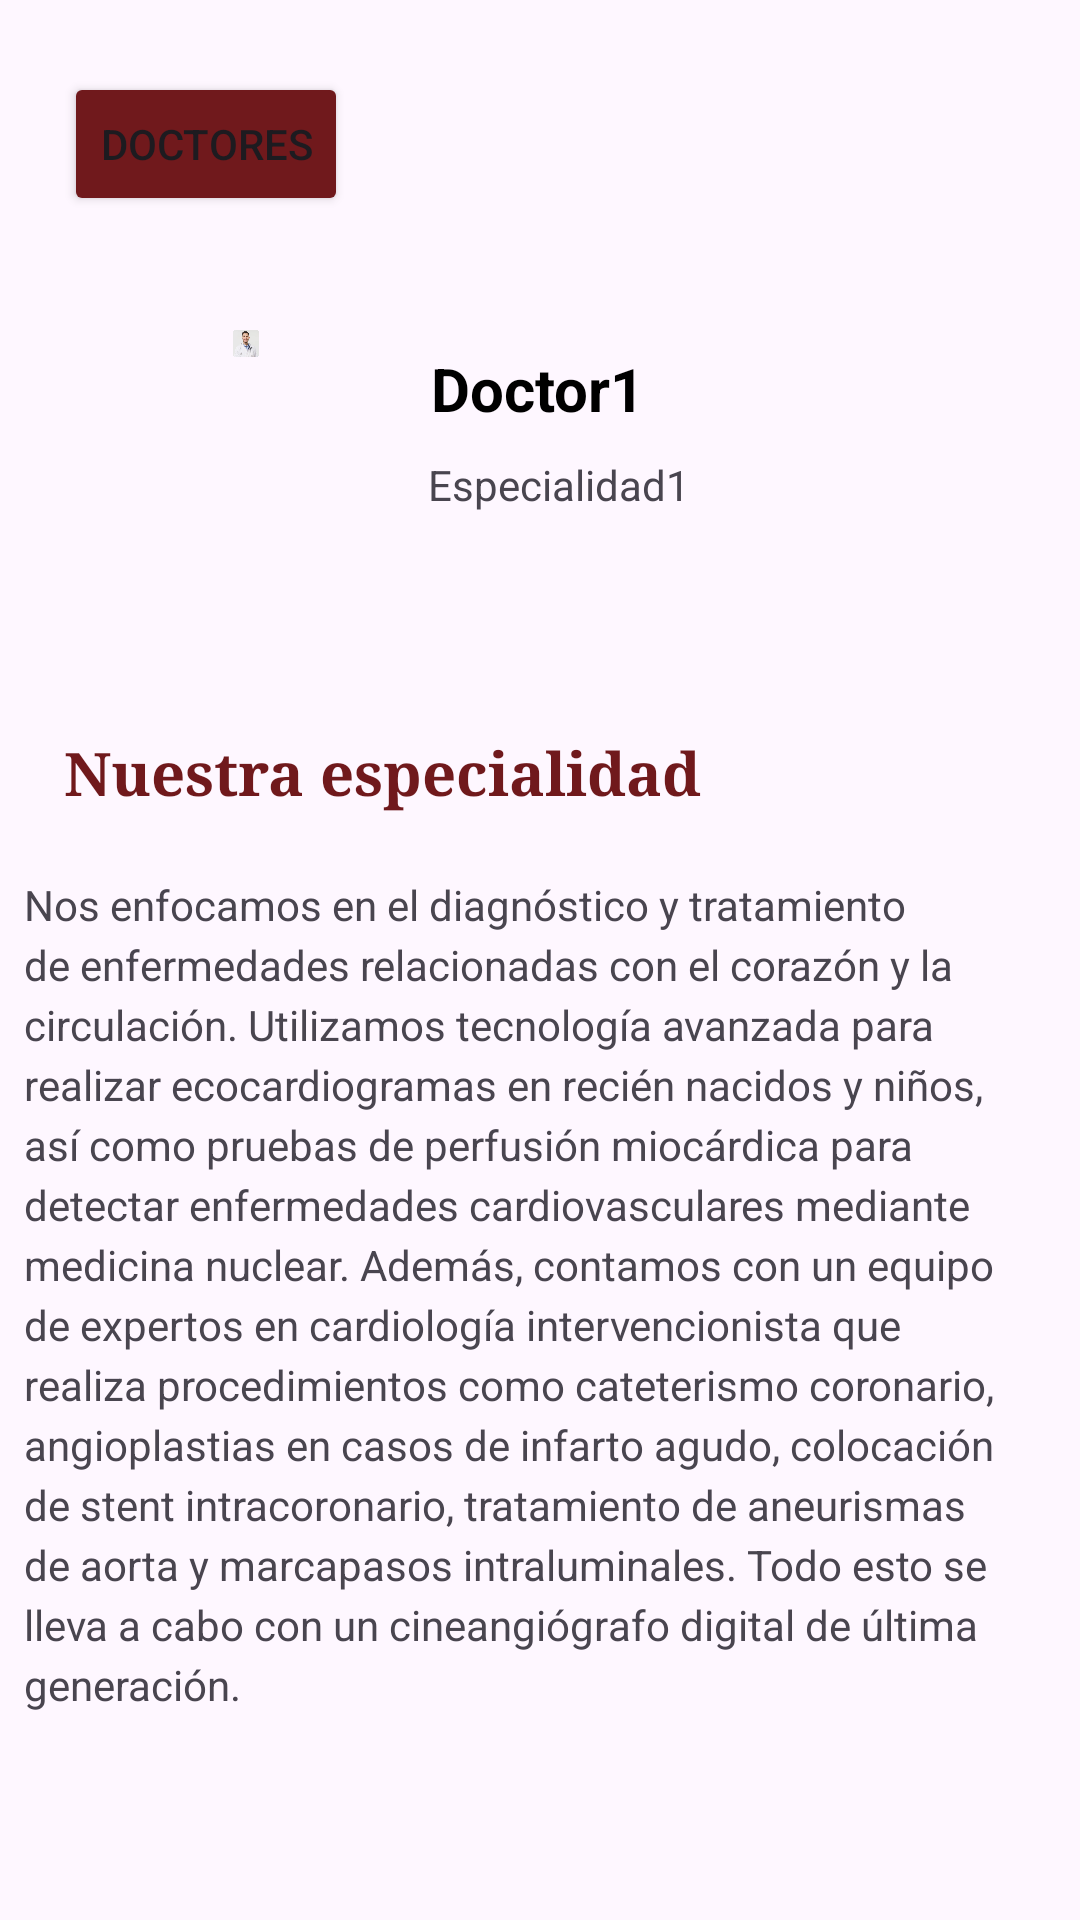

Layout XML and referenced resources for this Android screen:
<!-- AndroidManifest.xml: application theme Theme.Fronted_01 -->
<!-- res/layout/activity_doctor_detalle.xml -->
<?xml version="1.0" encoding="utf-8"?>
<androidx.constraintlayout.widget.ConstraintLayout xmlns:android="http://schemas.android.com/apk/res/android"
    xmlns:app="http://schemas.android.com/apk/res-auto"
    xmlns:tools="http://schemas.android.com/tools"
    android:layout_width="match_parent"
    android:layout_height="match_parent"
    tools:context=".Doctor_detalle">

    <TextView
        android:id="@+id/textView39"
        android:layout_width="wrap_content"
        android:layout_height="wrap_content"
        android:layout_marginTop="244dp"
        android:text="Nuestra especialidad"
        android:textColor="#70191C"
        android:textSize="20sp"
        android:textStyle="bold"
        android:typeface="serif"
        app:layout_constraintEnd_toEndOf="parent"
        app:layout_constraintHorizontal_bias="0.144"
        app:layout_constraintStart_toStartOf="parent"
        app:layout_constraintTop_toTopOf="parent"
        app:srcCompat="@drawable/doc12" />

    <TextView
        android:id="@+id/textView42"
        android:layout_width="wrap_content"
        android:layout_height="wrap_content"
        android:layout_marginTop="152dp"
        android:text="Especialidad1"
        app:layout_constraintEnd_toEndOf="parent"
        app:layout_constraintHorizontal_bias="0.523"
        app:layout_constraintStart_toStartOf="parent"
        app:layout_constraintTop_toTopOf="parent"
        app:srcCompat="@drawable/doc12" />

    <TextView
        android:id="@+id/textView43"
        android:layout_width="343dp"
        android:layout_height="289dp"
        android:layout_marginTop="292dp"
        android:text="Nos enfocamos en el diagnóstico y tratamiento de enfermedades relacionadas con el corazón y la circulación. Utilizamos tecnología avanzada para realizar ecocardiogramas en recién nacidos y niños, así como pruebas de perfusión miocárdica para detectar enfermedades cardiovasculares mediante medicina nuclear. Además, contamos con un equipo de expertos en cardiología intervencionista que realiza procedimientos como cateterismo coronario, angioplastias en casos de infarto agudo, colocación de stent intracoronario, tratamiento de aneurismas de aorta y marcapasos intraluminales. Todo esto se lleva a cabo con un cineangiógrafo digital de última generación."
        app:layout_constraintEnd_toEndOf="parent"
        app:layout_constraintHorizontal_bias="0.47"
        app:layout_constraintStart_toStartOf="parent"
        app:layout_constraintTop_toTopOf="parent"
        app:lineHeight="20dp"
        app:srcCompat="@drawable/doc12" />

    <TextView
        android:id="@+id/textView38"
        android:layout_width="wrap_content"
        android:layout_height="wrap_content"
        android:layout_marginTop="116dp"
        android:text="Doctor1"
        android:textColor="#000000"
        android:textSize="20sp"
        android:textStyle="bold"
        app:layout_constraintEnd_toEndOf="parent"
        app:layout_constraintHorizontal_bias="0.498"
        app:layout_constraintStart_toStartOf="parent"
        app:layout_constraintTop_toTopOf="parent"
        app:srcCompat="@drawable/doc12" />

    <ImageView
        android:id="@+id/imageView17"
        android:layout_width="100dp"
        android:layout_height="0dp"
        android:layout_marginStart="32dp"
        android:layout_marginBottom="521dp"
        app:layout_constraintBottom_toBottomOf="parent"
        app:layout_constraintStart_toStartOf="parent"
        app:layout_constraintTop_toBottomOf="@+id/button15"
        app:srcCompat="@drawable/doctor1" />

    <Button
        android:id="@+id/button15"
        android:layout_width="wrap_content"
        android:layout_height="wrap_content"
        android:layout_marginStart="10dp"
        android:layout_marginTop="24dp"
        android:layout_marginEnd="152dp"
        android:layout_marginBottom="38dp"
        android:backgroundTint="#70191C"
        android:text="Doctores"
        app:layout_constraintBottom_toTopOf="@+id/imageView17"
        app:layout_constraintEnd_toEndOf="parent"
        app:layout_constraintHorizontal_bias="0.111"
        app:layout_constraintStart_toStartOf="parent"
        app:layout_constraintTop_toTopOf="parent" />
</androidx.constraintlayout.widget.ConstraintLayout>
<!-- resources referenced by this layout -->
<resources>
  <!-- drawable doc12: png bitmap (drawable, 17083 bytes) -->
  <!-- drawable doctor1: png bitmap (drawable, 50221 bytes) -->
  <style name="Theme.Fronted_01" parent="Base.Theme.Fronted_01" />
  <style name="Base.Theme.Fronted_01" parent="Theme.Material3.DayNight.NoActionBar">
          
          
      </style>
</resources>
